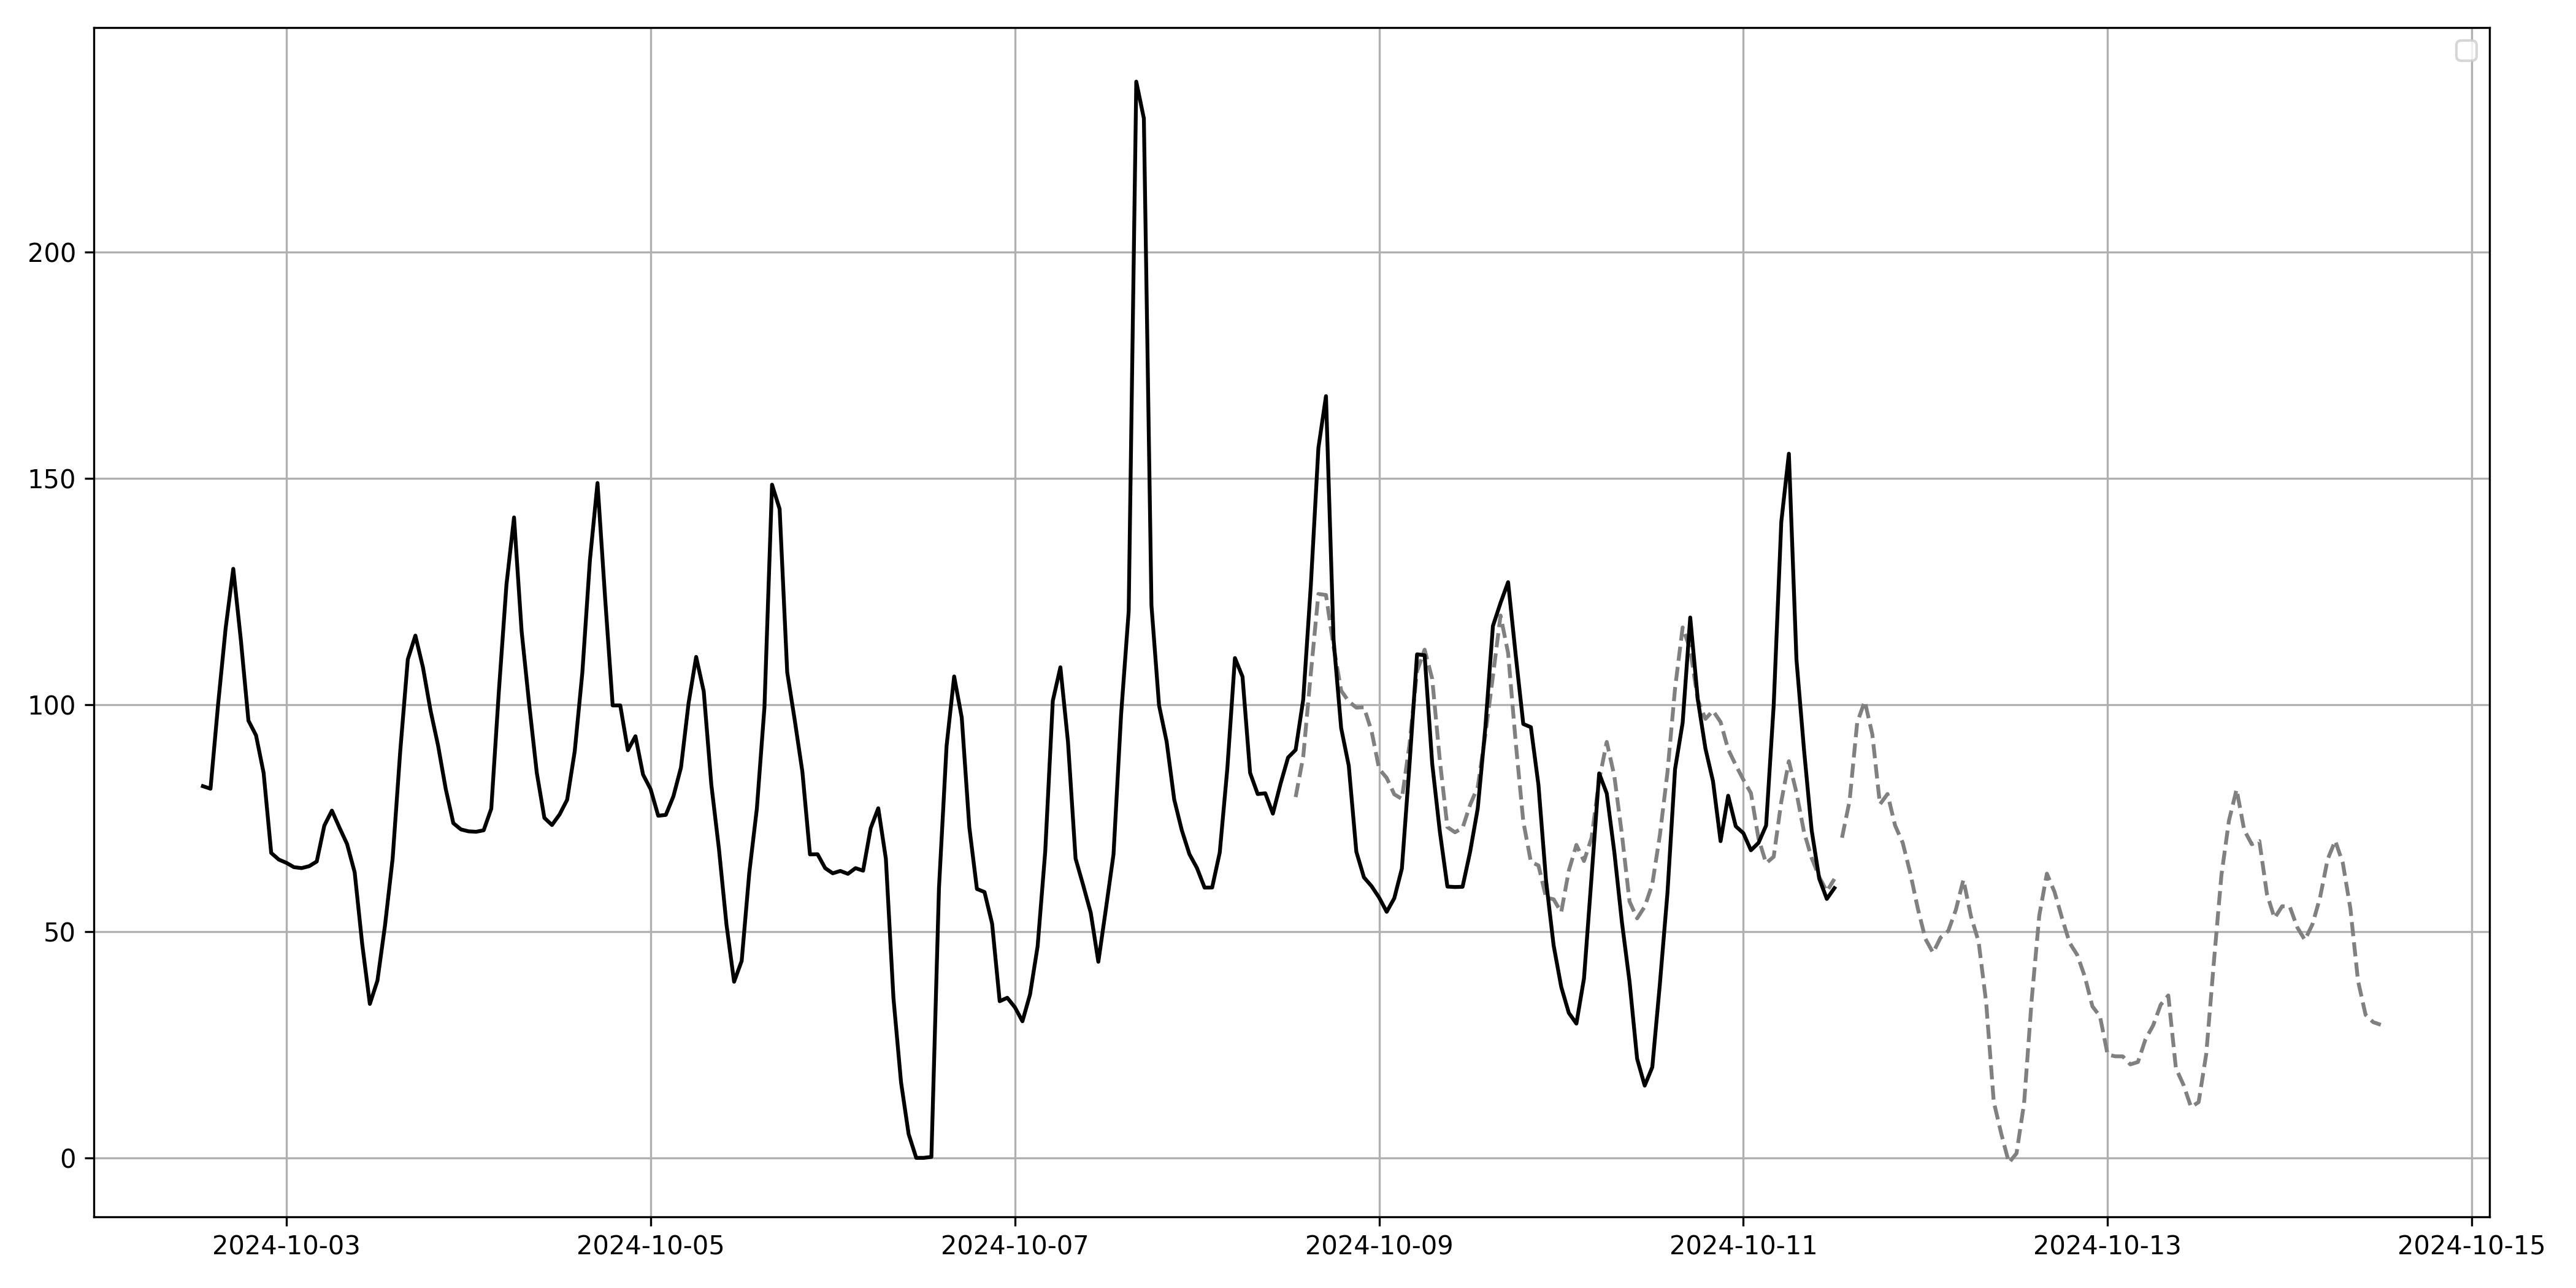

The data file committed next to this chart (first rows):
date, DA_auction_price
2024-10-08 13:00:00+00:00, 79.66
2024-10-08 14:00:00+00:00, 88.57
2024-10-08 15:00:00+00:00, 106.9
2024-10-08 16:00:00+00:00, 124.5
2024-10-08 17:00:00+00:00, 124.3
2024-10-08 18:00:00+00:00, 112.9
2024-10-08 19:00:00+00:00, 103.2
2024-10-08 20:00:00+00:00, 100.8
2024-10-08 21:00:00+00:00, 99.42
2024-10-08 22:00:00+00:00, 99.5
2024-10-08 23:00:00+00:00, 94.28
2024-10-09 00:00:00+00:00, 85.9
2024-10-09 01:00:00+00:00, 83.89
2024-10-09 02:00:00+00:00, 80.26
2024-10-09 03:00:00+00:00, 79.27
2024-10-09 04:00:00+00:00, 91.21
2024-10-09 05:00:00+00:00, 107.5
2024-10-09 06:00:00+00:00, 112.2
2024-10-09 07:00:00+00:00, 105.7
2024-10-09 08:00:00+00:00, 87.84
2024-10-09 09:00:00+00:00, 73.03
2024-10-09 10:00:00+00:00, 71.89
2024-10-09 11:00:00+00:00, 72.85
2024-10-09 12:00:00+00:00, 77.99
2024-10-09 13:00:00+00:00, 81.89
2024-10-09 14:00:00+00:00, 93.45
2024-10-09 15:00:00+00:00, 106.3
2024-10-09 16:00:00+00:00, 119.8
2024-10-09 17:00:00+00:00, 111.5
2024-10-09 18:00:00+00:00, 91.8
2024-10-09 19:00:00+00:00, 74.29
2024-10-09 20:00:00+00:00, 65.36
2024-10-09 21:00:00+00:00, 64.55
2024-10-09 22:00:00+00:00, 57.48
2024-10-09 23:00:00+00:00, 57.08
2024-10-10 00:00:00+00:00, 54.23
2024-10-10 01:00:00+00:00, 63.41
2024-10-10 02:00:00+00:00, 69.1
2024-10-10 03:00:00+00:00, 65.54
2024-10-10 04:00:00+00:00, 70.66
2024-10-10 05:00:00+00:00, 83.46
2024-10-10 06:00:00+00:00, 91.84
2024-10-10 07:00:00+00:00, 84.31
2024-10-10 08:00:00+00:00, 71.38
2024-10-10 09:00:00+00:00, 56.61
2024-10-10 10:00:00+00:00, 52.88
2024-10-10 11:00:00+00:00, 55.46
2024-10-10 12:00:00+00:00, 60.4
2024-10-10 13:00:00+00:00, 71.26
2024-10-10 14:00:00+00:00, 85.13
2024-10-10 15:00:00+00:00, 103.6
2024-10-10 16:00:00+00:00, 117.1
2024-10-10 17:00:00+00:00, 112.3
2024-10-10 18:00:00+00:00, 101.1
2024-10-10 19:00:00+00:00, 96.93
2024-10-10 20:00:00+00:00, 98.71
2024-10-10 21:00:00+00:00, 96.25
2024-10-10 22:00:00+00:00, 90.19
2024-10-10 23:00:00+00:00, 86.73
2024-10-11 00:00:00+00:00, 83.51
... 84 more rows
